Run: headless pygame with SDL's dummy video driver; simulated clock (each Clock.tick advances the game by its frame time, no real sleeping); random seed 0; keys injected as events and as key.get_pressed() state; no mouse input.
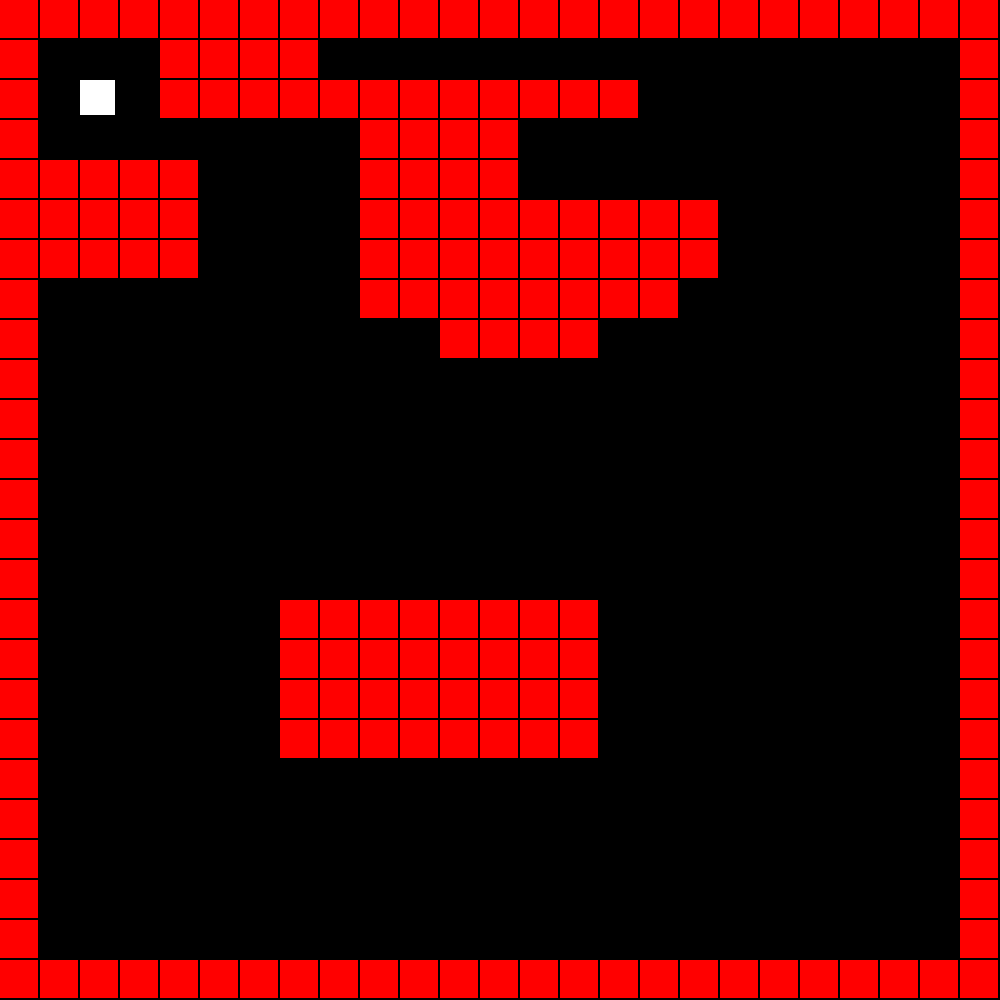
Frame 1 of 4 · flips 1–60 · no input
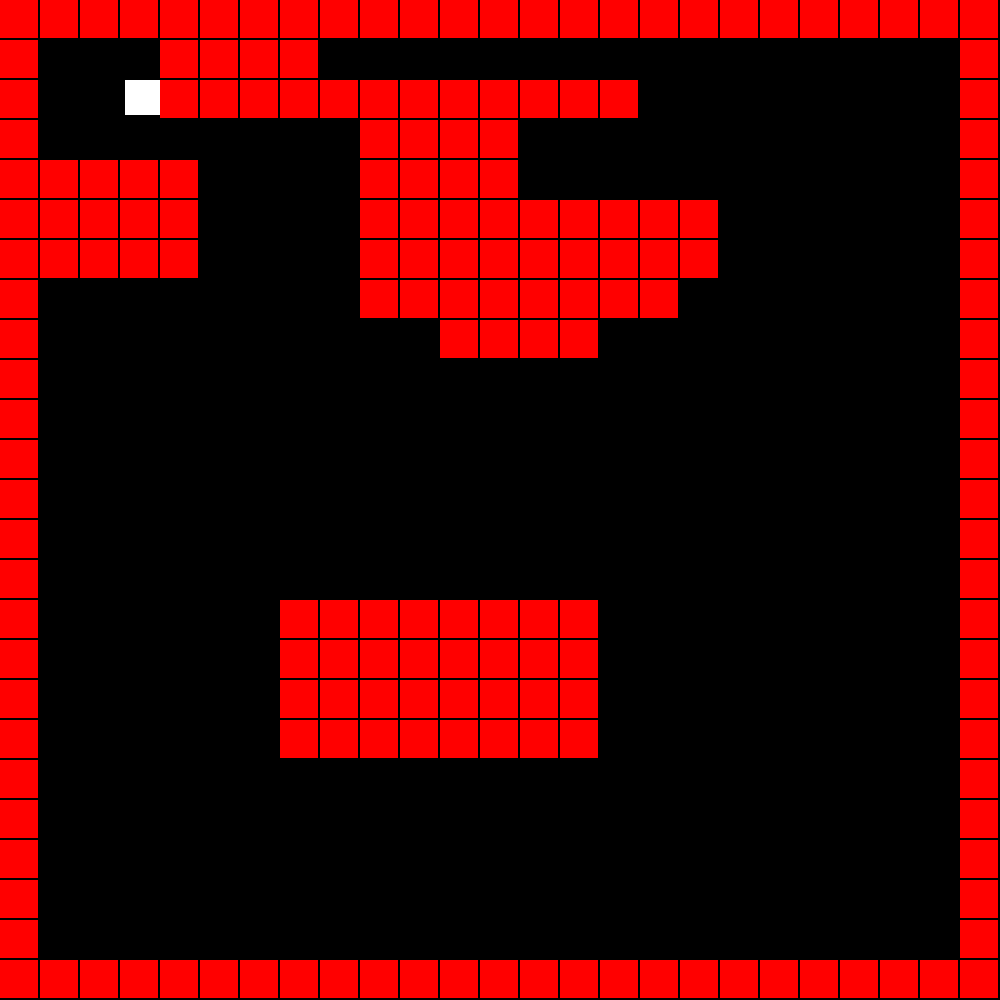
Frame 2 of 4 · flips 61–180 · tapped SPACE, RETURN · held RIGHT (→), D
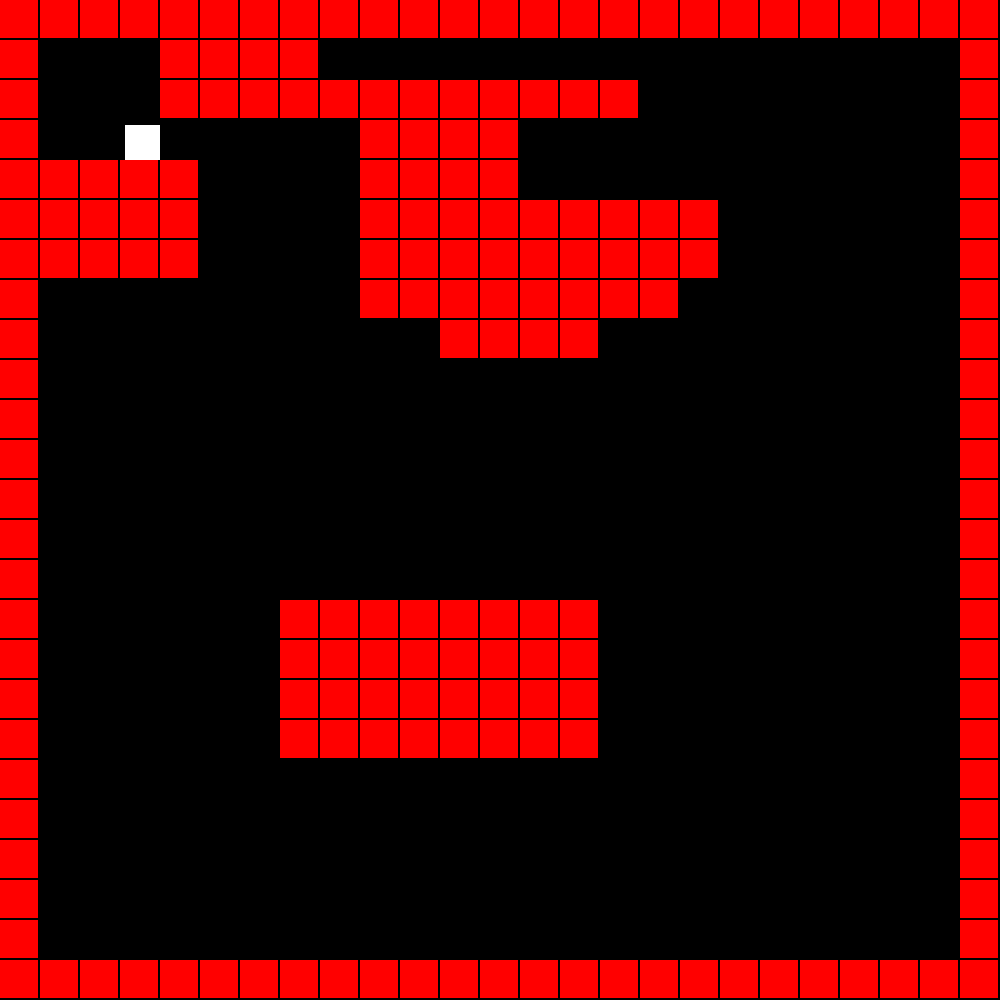
Frame 3 of 4 · flips 181–300 · held DOWN (↓), S
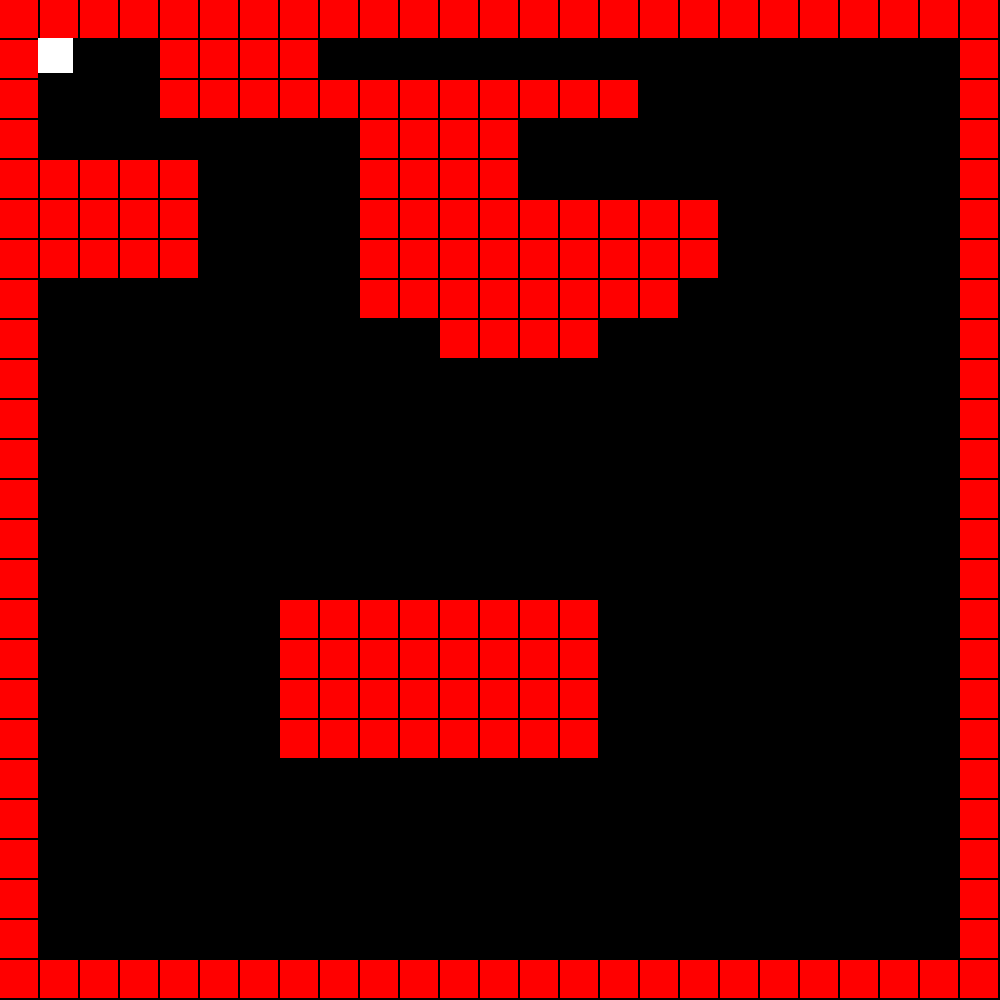
Frame 4 of 4 · flips 301–420 · held LEFT (←), A, UP (↑), W

The pygame program that drew these frames:

import pygame
import random
import math
 
# Define some colors
BLACK = (0, 0, 0)
WHITE = (255, 255, 255)
GREEN = (0, 255, 0)
RED = (255, 0, 0)
BLUE = (50,50,255)
score = 0

 
pygame.init()
 
size = (1000, 1000)
screen = pygame.display.set_mode(size)
background = pygame.Surface(screen.get_size())
background = background.convert()
pygame.display.set_caption("Tile Game")


class Wall(pygame.sprite.Sprite):
    def __init__(self,x,y,color):
        super().__init__()
        self.image = pygame.Surface([38, 38])
        self.image.fill(color)
        self.rect = self.image.get_rect()
        self.rect.y = y 
        self.rect.x = x



class Player(pygame.sprite.Sprite):

    change_x = 0
    change_y = 0

    global wall_group
    
    def __init__(self, color, width, height):
    
        super().__init__()
        self.image = pygame.Surface([width, height])
        self.image.fill(color)
        self.rect = self.image.get_rect()
        self.rect.y = 500
        self.rect.x = 500
    def changespeed(self,x,y):
        self.change_x += x
        self.change_y += y

    def update(self, walls):
        self.rect.x += self.change_x #move left/right
        block_hit_list = pygame.sprite.spritecollide(self, wall_group, False) # Did this update caue the player to collide with a wall
        
        for block in block_hit_list:
            if self.change_x > 0: # if the player went right then change its right side coordinates tot eh left side of the walls coordinates
                self.rect.right = block.rect.left
            if self.change_x < 0: #same for left
                self.rect.left = block.rect.right

        self.rect.y += self.change_y #move up/down
        block_hit_list = pygame.sprite.spritecollide(self, wall_group, False) # Did this update caue the player to collide with a wall
        
        for block in block_hit_list:
            if self.change_y > 0: #same for up
                self.rect.bottom = block.rect.top
            if self.change_y < 0: #same for down
                self.rect.top = block.rect.bottom


levels = [""]

level_1 = [
"XXXXXXXXXXXXXXXXXXXXXXXXX",
"X   XXXX                X",
"X P XXXXXXXXXXXX        X",
"X        XXXX           X",
"XXXXX    XXXX           X",
"XXXXX    XXXXXXXXX      X",
"XXXXX    XXXXXXXXX      X",
"X        XXXXXXXX       X",
"X          XXXX         X",
"X                       X",
"X                       X",
"X                       X",
"X                       X",
"X                       X",
"X                       X",
"X      XXXXXXXX         X",
"X      XXXXXXXX         X",
"X      XXXXXXXX         X",
"X      XXXXXXXX         X",
"X                       X",
"X                       X",
"X                       X",
"X                       X",
"X                       X",
"XXXXXXXXXXXXXXXXXXXXXXXXX",
]

player_group = pygame.sprite.Group()
wall_group = pygame.sprite.Group()
all_sprites_group = pygame.sprite.Group()

player_one = Player(WHITE, 35, 35)
all_sprites_group.add(player_one)
player_group.add(player_one)

levels.append(level_1)

def level_setup(level):
    for y in range(len(level)):
       for x in range(len(level[y])):
           character = level[y][x]
           screen_x = x * 40
           screen_y = y * 40

           if character == ("X"):
               wall = Wall(screen_x, screen_y,RED)
               all_sprites_group.add(wall)
               wall_group.add(wall)

           if character == ("P"):
                player_one.rect.y = screen_y
                player_one.rect.x = screen_x 
               
           

   
done = False



#initialise player and put into groups


level_setup(levels[1])  # sets up the game

clock = pygame.time.Clock()
 
# -------- Main Program Loop -----------
while not done:
    # --- Main event loop
    for event in pygame.event.get():
        if event.type == pygame.QUIT:
            done = True

        elif event.type == pygame.KEYDOWN:
            if event.key == pygame.K_LEFT:
                player_one.changespeed(-5,0)
            if event.key == pygame.K_RIGHT:
                player_one.changespeed(5,0)
            if event.key == pygame.K_UP:
                player_one.changespeed(0,-5)
            if event.key == pygame.K_DOWN:
                player_one.changespeed(0,5)

        elif event.type == pygame.KEYUP:
            if event.key == pygame.K_LEFT:
                player_one.changespeed(5,0)
            if event.key == pygame.K_RIGHT:
                player_one.changespeed(-5,0)
            if event.key == pygame.K_UP:
                player_one.changespeed(0,5)
            if event.key == pygame.K_DOWN:
                player_one.changespeed(0,-5)

                
 
    # --- Game logic should go here
    player_one.update(wall_group)
 
    # --- Screen-clearing code goes here
 
    # Here, we clear the screen to white. Don't put other drawing commands
    # above this, or they will be erased with this command.
 
    # If you want a background image, replace this clear with blit'ing the
    # background image.
    screen.fill(BLACK)
 
    # --- Drawing code should go here
    all_sprites_group.draw(screen)
 
    # --- Go ahead and update the screen with what we've drawn.
    pygame.display.flip()
 
    # --- Limit to 60 frames per second
    clock.tick(60)
 
# Close the window and quit.
pygame.quit()
